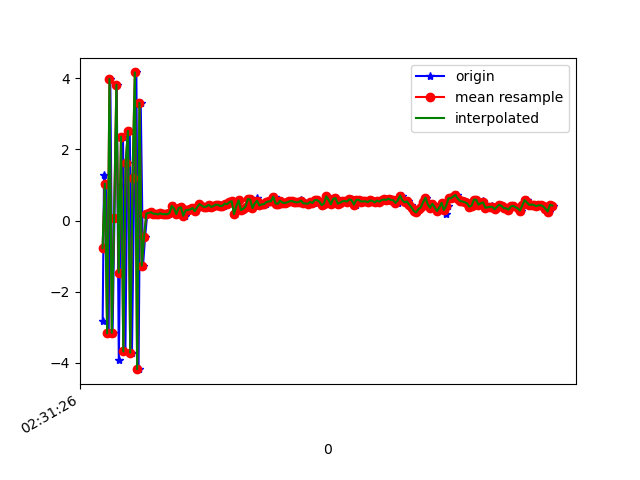

Data behind this chart, as committed beside it:
1617849086261, 544729814570656, -2.825491, -7.60894, 7.424132
1617849086273, 544729833801426, 1.273, -6.887, -6.878
1617849086288, 544729853032196, 1.04, -6.686, 10.05
1617849086313, 544729872262966, -3.167, -7.825, -4.427
1617849086327, 544729891493736, 3.976, -6.377, 2.547
1617849086347, 544729910724506, -3.152, -7.629, 6.986
1617849086363, 544729929955276, 0.0651, -7.309, -7.289
1617849086383, 544729949186046, 3.81, -6.337, 7.576
1617849086401, 544729968416816, -3.916, -7.819, 3.781
1617849086419, 544729987647586, 0.9957, -6.739, -6.532
1617849086437, 544730006878356, 2.356, -6.431, 8.284
1617849086458, 544730026109126, -3.676, -7.857, 3.276
1617849086475, 544730045339896, 1.609, -6.783, -6.034
1617849086496, 544730064570666, 2.518, -6.4, 8.819
1617849086515, 544730083801436, -3.712, -7.831, 3.304
1617849086535, 544730103032206, 1.197, -6.737, -6.53
1617849086553, 544730122262976, 4.159, -6.254, 7.286
1617849086572, 544730141493746, -4.173, -7.728, -2.067
1617849086591, 544730160724516, 3.306, -6.342, -3.475
1617849086611, 544730179955286, -1.267, -7.036, 1.442
1617849086629, 544730199186056, -0.454, -6.843, 0.4663
1617849086648, 544730218416826, 0.1974, -6.645, 2.172
1617849086667, 544730237647596, 0.2164, -6.618, 2.18
1617849086686, 544730256878366, 0.2329, -6.606, 2.223
1617849086707, 544730276109136, 0.1937, -6.602, 2.215
1617849086725, 544730295339906, 0.1897, -6.517, 2.192
1617849086743, 544730314570676, 0.1729, -6.464, 2.241
1617849086763, 544730333801446, 0.204, -6.49, 2.308
1617849086780, 544730353032216, 0.177, -6.485, 2.295
1617849086800, 544730372262986, 0.1832, -6.434, 2.38
1617849086820, 544730391493756, 0.1696, -6.446, 2.299
1617849086839, 544730410724526, 0.1822, -6.395, 2.326
1617849086856, 544730429955296, 0.21, -6.495, 2.386
1617849086877, 544730449186066, 0.4128, -6.392, 2.421
1617849086896, 544730468416836, 0.3381, -6.377, 2.379
1617849086915, 544730487647606, 0.1797, -6.384, 2.363
1617849086934, 544730506878376, 0.3544, -6.344, 2.396
1617849086953, 544730526109146, 0.3688, -6.33, 2.401
1617849086972, 544730545339916, 0.1333, -6.916, 2.071
1617849086992, 544730564570686, 0.2874, -6.243, 2.325
1617849087008, 544730583801456, 0.297, -6.267, 2.307
1617849087029, 544730603032226, 0.3112, -6.224, 2.313
1617849087048, 544730622262996, 0.354, -6.108, 2.376
1617849087067, 544730641493766, 0.2625, -6.096, 2.321
1617849087085, 544730660724536, 0.3745, -6.086, 2.399
1617849087106, 544730679955306, 0.4601, -6.009, 2.448
1617849087155, 544730699186076, 0.3806, -6.05, 2.445
1617849087164, 544730718416846, 0.3534, -6.001, 2.436
1617849087166, 544730737647616, 0.4343, -5.977, 2.449
1617849087188, 544730756878386, 0.443, -5.872, 2.461
1617849087203, 544730776109156, 0.385, -5.877, 2.467
1617849087226, 544730795339926, 0.4128, -5.886, 2.444
1617849087238, 544730814570696, 0.3952, -5.776, 2.51
1617849087258, 544730833801466, 0.4466, -5.714, 2.486
1617849087276, 544730853032236, 0.4428, -5.658, 2.532
1617849087295, 544730872390648, 0.408, -5.578, 2.543
1617849087314, 544730891621418, 0.4164, -5.537, 2.571
1617849087333, 544730910852188, 0.4772, -5.796, 2.645
1617849087352, 544730930082958, 0.4599, -5.774, 2.796
1617849087372, 544730949313728, 0.5173, -5.543, 2.683
1617849087393, 544730968544498, 0.5431, -4.82, 2.294
... 144 more rows
